Run: headless pygame with SDL's dummy video driver; simulated clock (each Clock.tick advances the game by its frame time, no real sleeping); random seed 0; keys injected as events and as key.get_pressed() state; mouse plan: one left click at the window centre at the start of phase 2, then a move to the lower-right quarter at the start of phase 3.
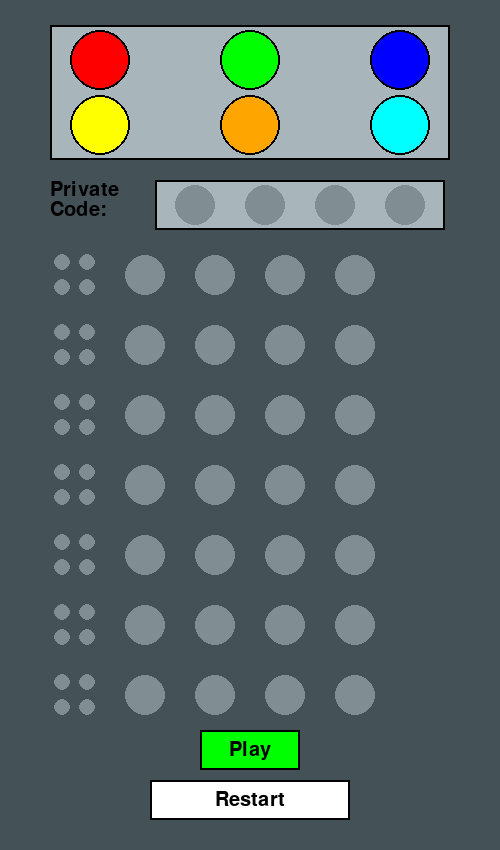
Frame 1 of 4 · flips 1–60 · no input
Frame 2 of 4 · flips 61–180 · clicked the window centre · tapped SPACE, RETURN · held RIGHT (→), D · screen unchanged from frame 1, image omitted
Frame 3 of 4 · flips 181–300 · moved the mouse to the lower-right quarter · held DOWN (↓), S · screen unchanged from frame 2, image omitted
Frame 4 of 4 · flips 301–420 · held LEFT (←), A, UP (↑), W · screen unchanged from frame 3, image omitted

The pygame program that drew these frames:

import pygame
import itertools
from collections import Counter

pygame.init()
screen = pygame.display.set_mode((500, 850))
pygame.display.set_caption("Mastermind Solver")

BACKGROUND = (168, 181, 187)
BLACK = (0, 0, 0)
GREEN = (0, 255, 0)
WHITE = (255, 255, 255)

font = pygame.font.Font(None, 30)

interactive_button_radius = 30
button_positions = [(100, 60), (250, 60), (400, 60), (100, 125), (250, 125), (400, 125)]
button_colors = [(255, 0, 0), (0, 255, 0), (0, 0, 255), (255, 255, 0), (255, 165, 0), (0, 255, 255)]

selected_circle_index = 0
secret_code = []

circle_radiusSmall = 8
circle_radiusLarge = 20

circle_positionsPrCode = [(195, 205), (265, 205), (335, 205), (405, 205)]
circle_colorsPrCode = [(128, 141, 147)] * 4

circle_positions_large = [
    [(145, 275 + 70 * i), (215, 275 + 70 * i), (285, 275 + 70 * i), (355, 275 + 70 * i)] for i in range(7)
]
circle_colors_large = [[(128, 141, 147)] * 4 for _ in range(7)]

circle_positions_small = [
    [(62 + j * 25, 262 + 70 * i) for j in range(2)] + [(62 + j * 25, 287 + 70 * i) for j in range(2)]
    for i in range(7)
]
circle_colors_small = [[(128, 141, 147)] * 4 for _ in range(7)]

# Game State
game_started = False
ai_attempts = 0
possible_codes = []
all_codes = []
ai_guess = []
feedback = (0, 0)

def calculate_feedback(guess, code):
    black_pins = sum(g == c for g, c in zip(guess, code))
    white_pins = sum((Counter(code) & Counter(guess)).values()) - black_pins
    return black_pins, white_pins

def filter_possible_codes(possible_codes, guess, feedback):
    return [
        code
        for code in possible_codes
        if calculate_feedback(guess, code) == feedback
    ]

def choose_next_guess(possible_codes):
    best_guess = None
    smallest_worst_case = float("inf")

    for guess in possible_codes:
        feedback_counts = Counter(calculate_feedback(guess, code) for code in possible_codes)
        worst_case = max(feedback_counts.values())

        if worst_case < smallest_worst_case:
            smallest_worst_case = worst_case
            best_guess = guess

    return best_guess

def knuth_mastermind_start(colors, positions):
    global possible_codes, all_codes, ai_guess, ai_attempts
    all_codes = list(itertools.product(colors, repeat=positions))
    possible_codes = all_codes[:]
    ai_guess = 'R', 'R', 'G', 'G'
    ai_attempts = 0

def ai_step():
    global ai_guess, possible_codes, feedback, ai_attempts, game_started

    if not game_started:
        return

    pygame.time.wait(500)

    # Calculate feedback and display the guess
    feedback = calculate_feedback(ai_guess, tuple(secret_code))
    circle_colors_large[ai_attempts] = [button_colors["RGBYOC".index(color)] for color in ai_guess]
    for i in range(feedback[0]):
        circle_colors_small[ai_attempts][i] = BLACK
    for i in range(feedback[0], feedback[0] + feedback[1]):
        circle_colors_small[ai_attempts][i] = WHITE

    if feedback == (4, 0):
        game_started = False
        print(f"AI solved the code in {ai_attempts + 1} attempts!")
        return

    # Filter possibilities and choose next guess
    possible_codes = filter_possible_codes(possible_codes, ai_guess, feedback)
    ai_guess = choose_next_guess(possible_codes)
    ai_attempts += 1


def draw_button():
    for position, color in zip(button_positions, button_colors):
        pygame.draw.circle(screen, BLACK, position, interactive_button_radius)
        pygame.draw.circle(screen, color, position, interactive_button_radius - 2)

def draw_layout():
    pygame.draw.rect(screen, BACKGROUND, (50, 25, 400, 135))
    pygame.draw.rect(screen, BLACK, (50, 25, 400, 135), 2)

    private_code_text = font.render("Private", True, BLACK)
    private_code_text2 = font.render("Code:", True, BLACK)
    screen.blit(private_code_text, (50, 180))
    screen.blit(private_code_text2, (50, 200))
    pygame.draw.rect(screen, BACKGROUND, (155, 180, 290, 50))
    pygame.draw.rect(screen, BLACK, (155, 180, 290, 50), 2)
    for position, color in zip(circle_positionsPrCode, circle_colorsPrCode):
        pygame.draw.circle(screen, color, position, circle_radiusLarge)

    for row, (positions, colors_large, colors_small) in enumerate(
        zip(circle_positions_large, circle_colors_large, circle_colors_small)
    ):
        for position, color in zip(positions, colors_large):
            pygame.draw.circle(screen, color, position, circle_radiusLarge)
        for position, color in zip(circle_positions_small[row], colors_small):
            pygame.draw.circle(screen, color, position, circle_radiusSmall)

    pygame.draw.rect(screen, GREEN, (200, 730, 100, 40))
    pygame.draw.rect(screen, BLACK, (200, 730, 100, 40), 2)
    play_text = font.render("Play", True, BLACK)
    text_rect = play_text.get_rect(center=(250, 750))
    screen.blit(play_text, text_rect)

def draw_restart_button():
    pygame.draw.rect(screen, WHITE, (150, 780, 200, 40))
    pygame.draw.rect(screen, BLACK, (150, 780, 200, 40), 2)
    restart_text = font.render("Restart", True, BLACK)
    text_rect = restart_text.get_rect(center=(250, 800))
    screen.blit(restart_text, text_rect)

def reset_game():
    global game_started, ai_attempts, possible_codes, all_codes, ai_guess, feedback
    global selected_circle_index, secret_code, circle_colorsPrCode, circle_colors_large, circle_colors_small

    game_started = False
    ai_attempts = 0
    possible_codes = []
    all_codes = []
    ai_guess = []
    feedback = (0, 0)
    selected_circle_index = 0
    secret_code = []
    circle_colorsPrCode = [(128, 141, 147)] * 4
    circle_colors_large = [[(128, 141, 147)] * 4 for _ in range(7)]
    circle_colors_small = [[(128, 141, 147)] * 4 for _ in range(7)]

run = True
while run:
    for event in pygame.event.get():
        if event.type == pygame.QUIT:
            run = False
        elif event.type == pygame.MOUSEBUTTONDOWN:
            if event.button == 1:
                for index, position in enumerate(button_positions):
                    if (position[0] - event.pos[0]) ** 2 + (position[1] - event.pos[1]) ** 2 <= interactive_button_radius ** 2:
                        if selected_circle_index < 4:
                            secret_code.append("RGBYOC"[index])
                            circle_colorsPrCode[selected_circle_index] = button_colors[index]
                            selected_circle_index += 1

                
                if (200 <= event.pos[0] <= 300) and (730 <= event.pos[1] <= 770):
                    if len(secret_code) == 4:
                        knuth_mastermind_start("RGBYOC", 4)
                        game_started = True

                if (150 <= event.pos[0] <= 350) and (780 <= event.pos[1] <= 820):
                    reset_game()

    if game_started:
        ai_step()

    screen.fill((68, 81, 87))
    draw_layout()
    draw_button()
    if not game_started:
        draw_restart_button()
    pygame.display.flip()

pygame.quit()
